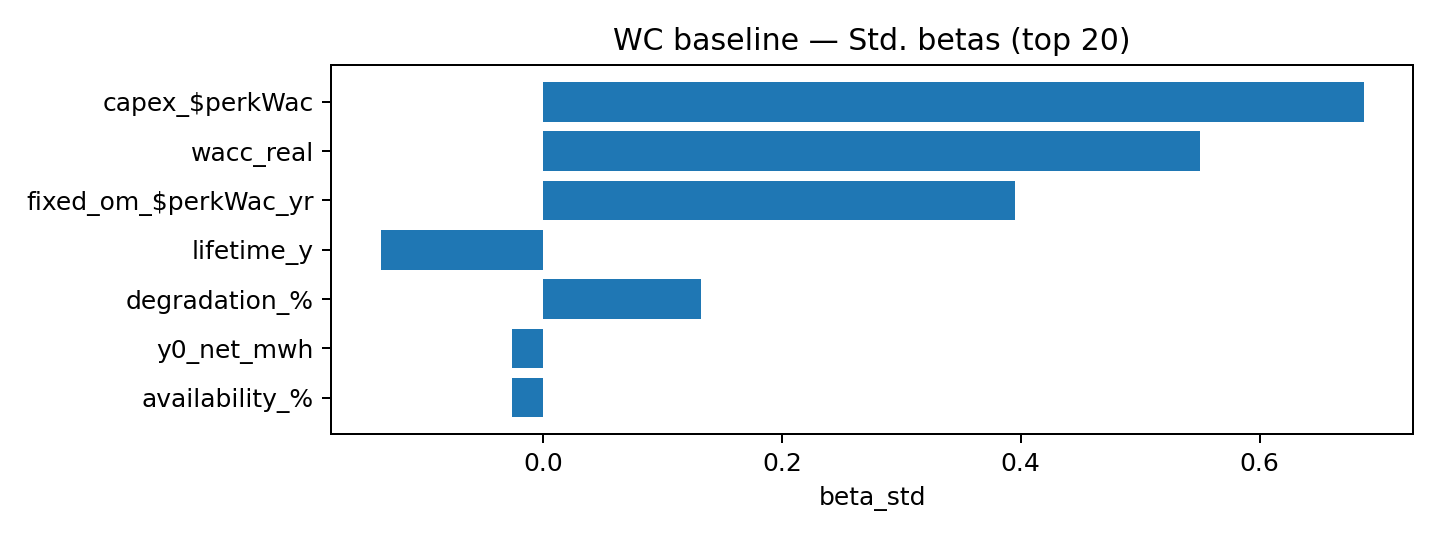

Data behind this chart, as committed beside it:
feature, beta_std
capex_$perkWac, 0.6871
wacc_real, 0.5497
fixed_om_$perkWac_yr, 0.3947
lifetime_y, -0.1359
degradation_%, 0.132
y0_net_mwh, -0.02558
availability_%, -0.02558
